Run: headless pygame with SDL's dummy video driver; simulated clock (each Clock.tick advances the game by its frame time, no real sleeping); random seed 0; keys injected as events and as key.get_pressed() state; no mouse input.
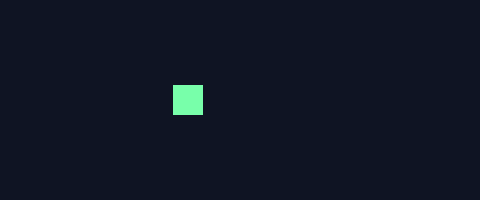
Frame 1 of 4 · flips 1–60 · no input
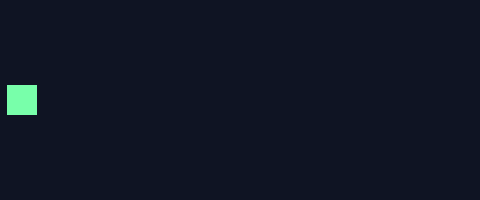
Frame 2 of 4 · flips 61–180 · tapped SPACE, RETURN · held RIGHT (→), D
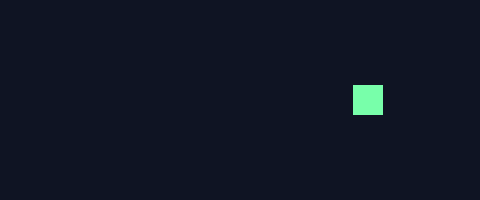
Frame 3 of 4 · flips 181–300 · held DOWN (↓), S
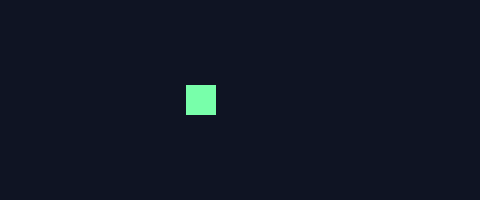
Frame 4 of 4 · flips 301–420 · held LEFT (←), A, UP (↑), W

The pygame program that drew these frames:

"""Move a square at a fixed speed in pixels per second, whatever the frame rate."""
import pygame

WIDTH = 480
HEIGHT = 200
FPS = 60
SPEED = 180
SIZE = 30
BACKGROUND = pygame.Color(15, 20, 35)
SQUARE_COLOUR = pygame.Color(120, 255, 170)


def step_x(x, speed, dt):
# >>> BLANK id=step level=2 hint="一行 return：速度的单位是像素 / 秒、dt 的单位是秒，两者相乘就是这一帧该走的像素；乘积写在加号右边、不加括号，先写 speed 再写 dt || 交回的是新位置：旧位置 x 加上这一帧走的像素" hintEn="One return: speed is in pixels per second and dt is in seconds, so their product is the pixels for this frame; put the product on the right of the plus with no brackets, speed before dt || What comes back is the new position: the old position x plus the pixels for this frame"
    return x + speed * dt
# <<< BLANK


def wrap(x):
    if x > WIDTH:
        return -SIZE
    return x


def position_after(frames_ms, speed):
    x = 0.0
    for ms in frames_ms:
# >>> BLANK id=seconds level=2 hint="一行：把这一帧的毫秒数换算成秒，存进 dt；除以整数 1000（不写 1000.0，也不乘 0.001） || dt 等于 ms 除以 1000" hintEn="One line: convert this frame's milliseconds into seconds and store them in dt; divide by the integer 1000 (not 1000.0, and not times 0.001) || dt is ms divided by 1000"
        dt = ms / 1000
# <<< BLANK
        x = step_x(x, speed, dt)
    return round(x, 9)


def main():
    pygame.init()
    screen = pygame.display.set_mode((WIDTH, HEIGHT))
    pygame.display.set_caption("Move with dt")
    clock = pygame.time.Clock()
    x = 0.0
    running = True
    while running:
# >>> BLANK id=tick level=2 hint="每帧第一行，一次赋值：tick 交回的是上一帧到现在过了多少毫秒，除以整数 1000 变成秒，存进 dt；实参写常量 FPS || dt 等于 clock.tick(FPS) 除以 1000" hintEn="The first line of each frame, one assignment: tick returns how many milliseconds have passed since the last frame; divide by the integer 1000 to get seconds and store them in dt; pass the constant FPS || dt is clock.tick(FPS) divided by 1000"
        dt = clock.tick(FPS) / 1000
# <<< BLANK
        for event in pygame.event.get():
            if event.type == pygame.QUIT:
                running = False
        x = step_x(x, SPEED, dt)
        x = wrap(x)
        screen.fill(BACKGROUND)
        pygame.draw.rect(screen, SQUARE_COLOUR, (round(x), HEIGHT // 2 - SIZE // 2, SIZE, SIZE))
        pygame.display.flip()
    pygame.quit()


if __name__ == "__main__":
    main()
